Run: headless pygame with SDL's dummy video driver; simulated clock (each Clock.tick advances the game by its frame time, no real sleeping); random seed 0; keys injected as events and as key.get_pressed() state; mouse plan: one left click at the window centre at the start of phase 2, then a move to the lower-right quarter at the start of phase 3.
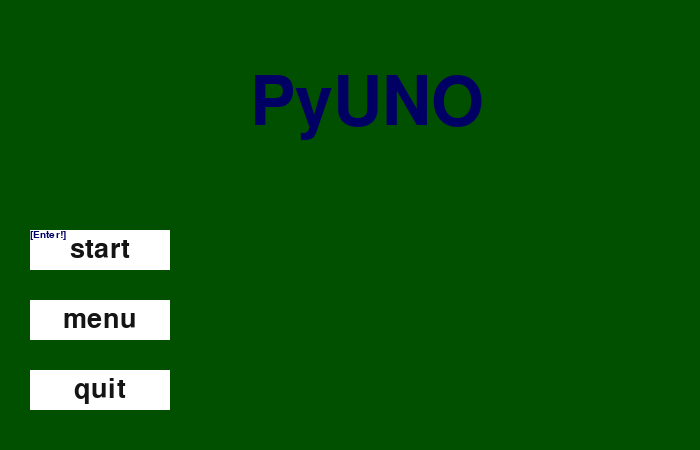
Frame 1 of 4 · flips 1–60 · no input
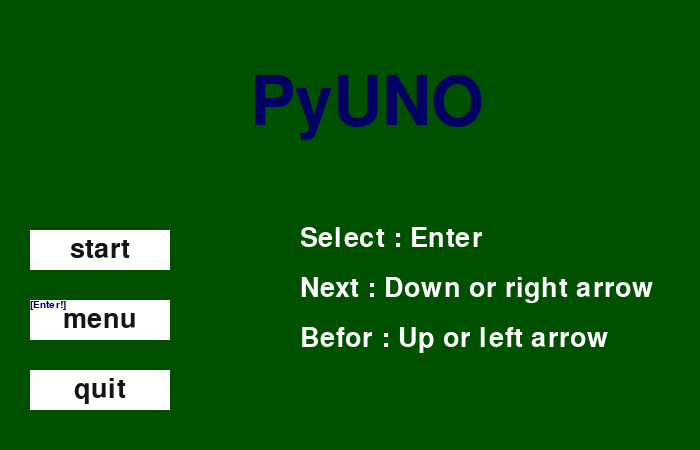
Frame 2 of 4 · flips 61–180 · clicked the window centre · tapped SPACE, RETURN · held RIGHT (→), D
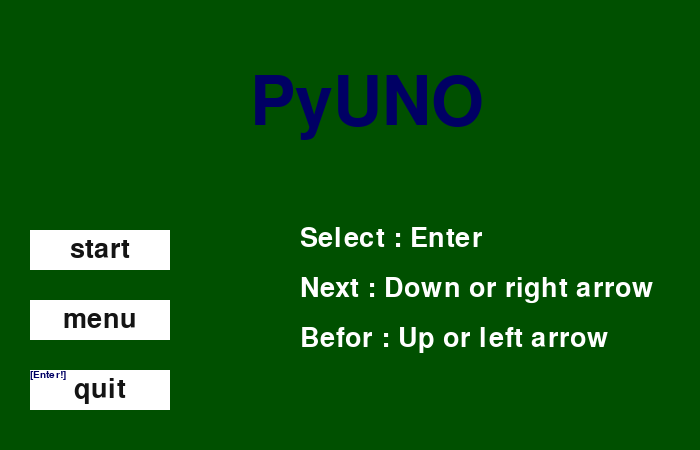
Frame 3 of 4 · flips 181–300 · moved the mouse to the lower-right quarter · held DOWN (↓), S
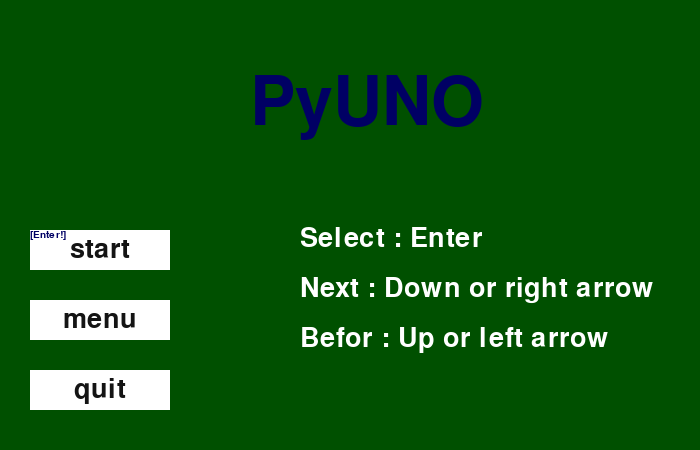
Frame 4 of 4 · flips 301–420 · held LEFT (←), A, UP (↑), W

The pygame program that drew these frames:

import pygame
import sys

pygame.init()

size = [700, 450]
screen = pygame.display.set_mode(size)

title = "pyUNO"
pygame.display.set_caption(title)

width = screen.get_width()
height = screen.get_height()

colorWhite = (255, 255, 255)
colorBlack = (0, 0, 0)
colorGreen = (0, 80, 0)
colorBlue = (0, 0, 100)

largeFont = pygame.font.SysFont('Corbel', 100)
font = pygame.font.SysFont('Arial', 40)
smallFont = pygame.font.SysFont('Arial', 15)

#rendering a text written in this font
textGameName = largeFont.render("PyUNO", True, colorBlue)
textSelect = smallFont.render("[Enter!]", True, colorBlue)
textHelpEnter = font.render("Select : Enter", True, colorWhite)
textHelpNextButton = font.render("Next : Down or right arrow", True, colorWhite)
textHelpBeforButton = font.render("Befor : Up or left arrow", True, colorWhite)

buttons = []

class Button():
    def __init__(self, x, y, width, height, buttonText = 'button', onClickFunction = None, onPress = False):
        self.x = x
        self.y = y
        self.width = width
        self.height = height
        self.onClickFunction = onClickFunction
        self.onePress = onPress
        self.alreadyPressed = False
        self.fillColors = {'nomal' : "#ffffff", 
                           "hover" : "#666666", 
                           "pressed" : "#333333"}
        self.buttonSurface = pygame.Surface((self.width, self.height))
        self.buttonRect = pygame.Rect(self.x, self.y, self.width, self.height)
        self.buttonSurf = font.render(buttonText, True, (20, 20, 20))
        self.selected = False

    def getPos(self):
        return (self.x, self.y)

    def process(self):
        mousePos = pygame.mouse.get_pos()
        self.buttonSurface.fill(self.fillColors['nomal'])
        if self.buttonRect.collidepoint(mousePos): #마우스와 충돌포인트가 충돌 확인
            self.buttonSurface.fill(self.fillColors['hover'])
            if pygame.mouse.get_pressed(num_buttons=3)[0]: #좌클릭
                self.buttonSurface.fill(self.fillColors['pressed'])
                if self.onePress:
                    self.onClickFunction()
                elif not self.alreadyPressed:
                    self.onClickFunction()
                    self.alreadyPressed = True
            else:
                self.alreadyPressed = False
        self.buttonSurface.blit(self.buttonSurf, [
            self.buttonRect.width/2 - self.buttonSurf.get_rect().width/2,
            self.buttonRect.height/2 - self.buttonSurf.get_rect().height/2
        ])
        screen.blit(self.buttonSurface, self.buttonRect)

def singlePlay():
    pass

def showMenu():
    pass

startButton = Button(30, 230, 140, 40, "start", singlePlay)
menuButton = Button(30, 300, 140, 40, "menu", showMenu)
quitButton = Button(30, 370, 140, 40, "quit", pygame.quit)

buttons.append(startButton)
buttons.append(menuButton)
buttons.append(quitButton)

temp = 0
buttonIndex = 0
selectPos = buttons[0].getPos()
isShowHelp = False

while True:

    mousePos = pygame.mouse.get_pos()

    screen.fill(colorGreen)
    screen.blit(textGameName, [width // 2 - 100, 70])

    for event in pygame.event.get():
        if event.type == pygame.QUIT:
            pygame.quit()
            sys.exit()

        elif event.type == pygame.KEYDOWN:
            if event.key == pygame.K_DOWN or event.key == pygame.K_RIGHT: #화살표 아래, 오른쪽 버튼을 눌렀을 때
                temp = temp + 1
                buttonIndex = temp % len(buttons)
                selectPos = buttons[buttonIndex].getPos()


            elif event.key == pygame.K_UP or event.key == pygame.K_LEFT: #화살표 위, 왼쪽 버튼을 눌렀을 떄
                temp = temp - 1
                buttonIndex = temp % len(buttons)
                selectPos = buttons[buttonIndex].getPos()

            elif event.key == pygame.K_RETURN:
                buttons[buttonIndex].onClickFunction()

            else:
                startTime = pygame.time.get_ticks()
                isShowHelp = True

    for btn in buttons:
        btn.process()
    
    screen.blit(textSelect, selectPos)

    if isShowHelp:
        screen.blit(textHelpEnter, (width // 2 - 50, height // 2))
        screen.blit(textHelpNextButton, (width // 2 - 50, height // 2 + 50))
        screen.blit(textHelpBeforButton, (width // 2 - 50, height // 2 + 100))

        if pygame.time.get_ticks() - startTime > 1000:
            isShowHelp = False

    pygame.display.flip()
